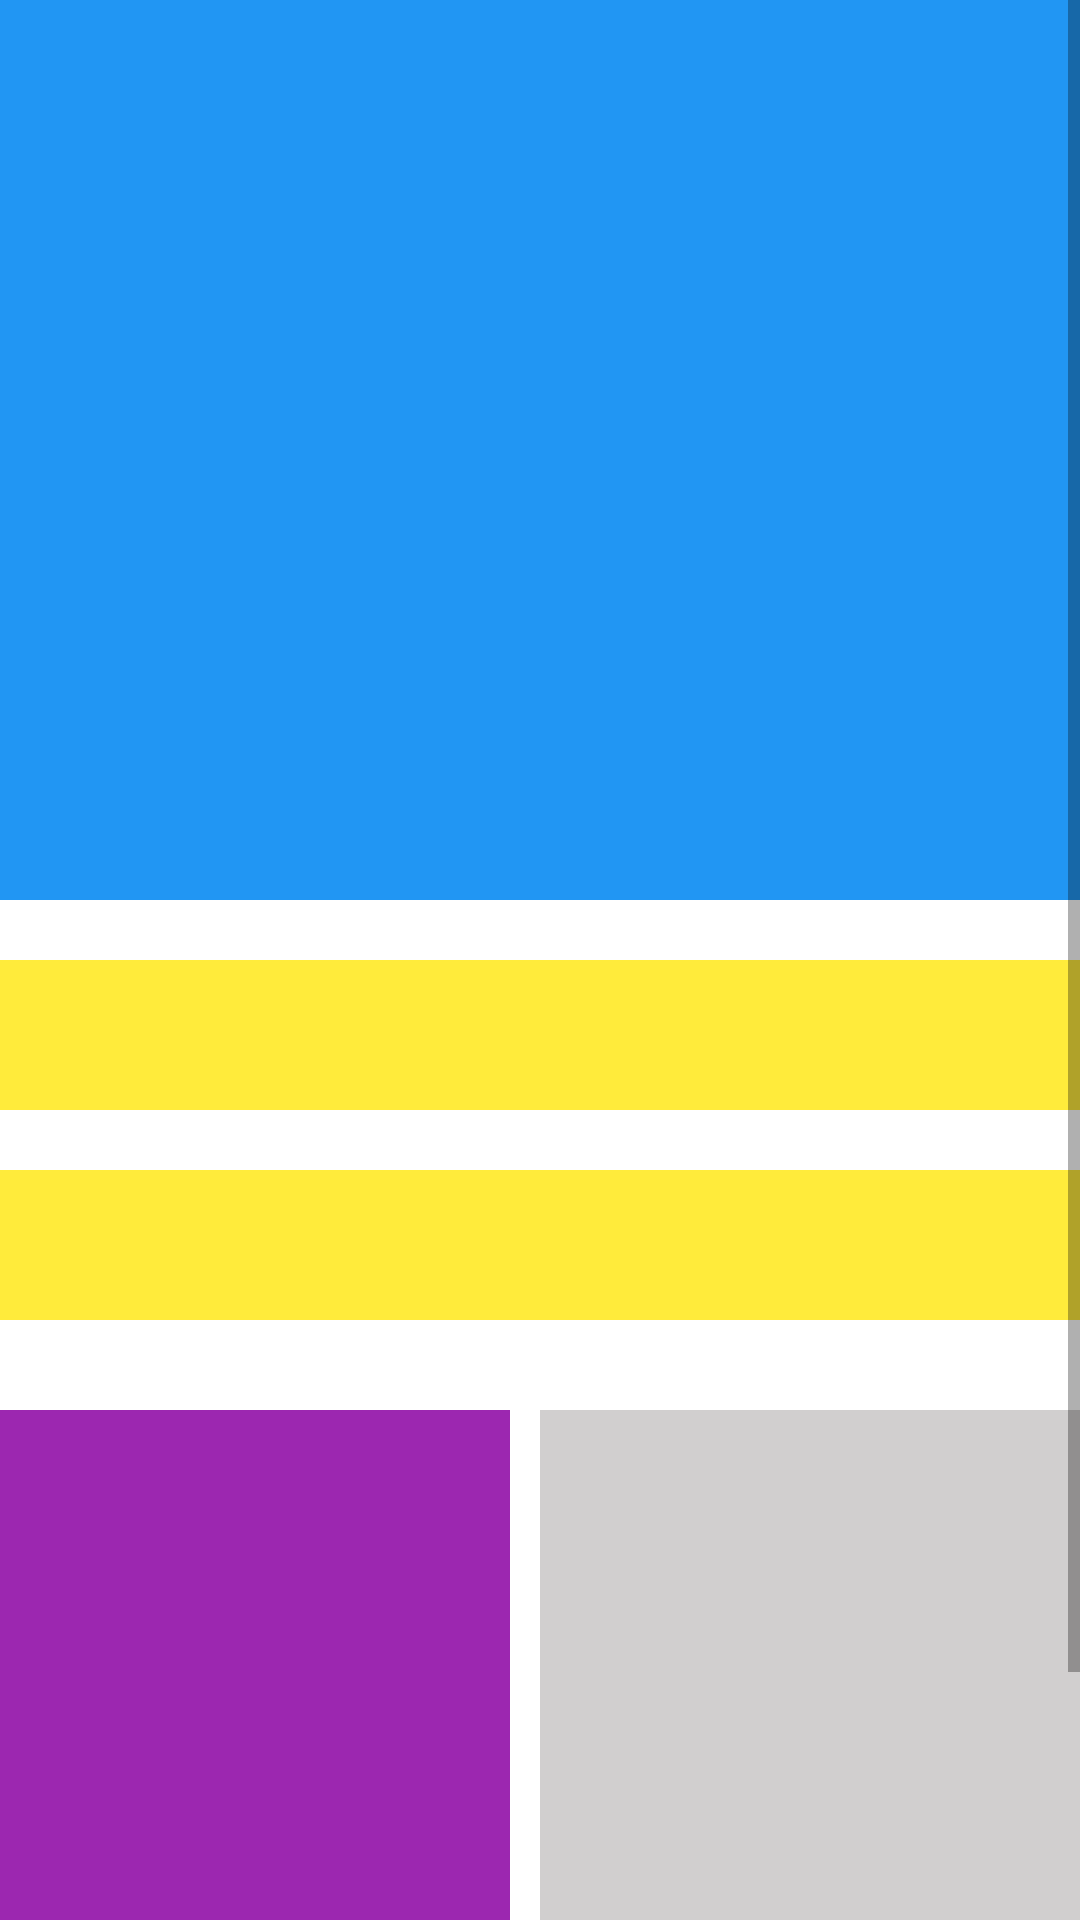

Layout XML and referenced resources for this Android screen:
<!-- AndroidManifest.xml: application theme Theme.213049_muhakram -->
<!-- res/layout/layout.xml -->
<?xml version="1.0" encoding="utf-8"?>
<ScrollView
    xmlns:android="http://schemas.android.com/apk/res/android"
    android:orientation="vertical"
    android:layout_width="match_parent"
    android:layout_height="wrap_content">

    <LinearLayout
        android:layout_width="match_parent"
        android:layout_height="match_parent"
        android:orientation="vertical">

        <LinearLayout
            android:layout_width="match_parent"
            android:layout_height="300dp"
            android:background="@color/biru"/>

        <LinearLayout
            android:layout_width="match_parent"
            android:layout_height="50dp"
            android:layout_marginTop="20dp"
            android:background="@color/kuning" />

        <LinearLayout
            android:layout_width="match_parent"
            android:layout_height="50dp"
            android:layout_marginTop="20dp"
            android:background="@color/kuning" />

        <LinearLayout
            android:layout_width="match_parent"
            android:layout_height="200dp"
            android:layout_marginTop="30dp"
            android:orientation="horizontal">

            <LinearLayout
                android:layout_width="match_parent"
                android:layout_height="match_parent"
                android:layout_marginRight="10dp"
                android:layout_weight="1"
                android:background="@color/ungu" />

            <LinearLayout
                android:layout_width="match_parent"
                android:layout_height="match_parent"
                android:layout_weight="1"
                android:background="@color/abu_abu" />
        </LinearLayout>

        <LinearLayout
            android:layout_width="match_parent"
            android:layout_height="50dp"
            android:layout_marginTop="15dp"
            android:background="@color/hijau" />
    </LinearLayout>

</ScrollView>
<!-- resources referenced by this layout -->
<resources>
  <color name="abu_abu">#D1CFCF</color>
  <color name="biru">#2196F3</color>
  <color name="hijau">#23DA03</color>
  <color name="kuning">#FFEB3B</color>
  <color name="ungu">#9C27B0</color>
  <style name="Theme.213049_muhakram" parent="Theme.MaterialComponents.DayNight.DarkActionBar">
          
          <item name="colorPrimary">#0CB300</item>
          <item name="colorPrimaryVariant">@color/purple_700</item>
          <item name="colorOnPrimary">@color/white</item>
          
          <item name="colorSecondary">@color/teal_200</item>
          <item name="colorSecondaryVariant">@color/teal_700</item>
          <item name="colorOnSecondary">@color/black</item>
          
          <item name="android:statusBarColor">@color/screen</item>
          
          <item name="windowNoTitle">true</item>
          <item name="windowActionBar">false</item>
          <item name="android:windowFullscreen">true</item>
      </style>
  <color name="purple_700">#FF3700B3</color>
  <color name="white">#FFFFFFFF</color>
  <color name="teal_200">#FF03DAC5</color>
  <color name="teal_700">#FF018786</color>
  <color name="black">#FF000000</color>
  <color name="screen">#99000000</color>
</resources>
